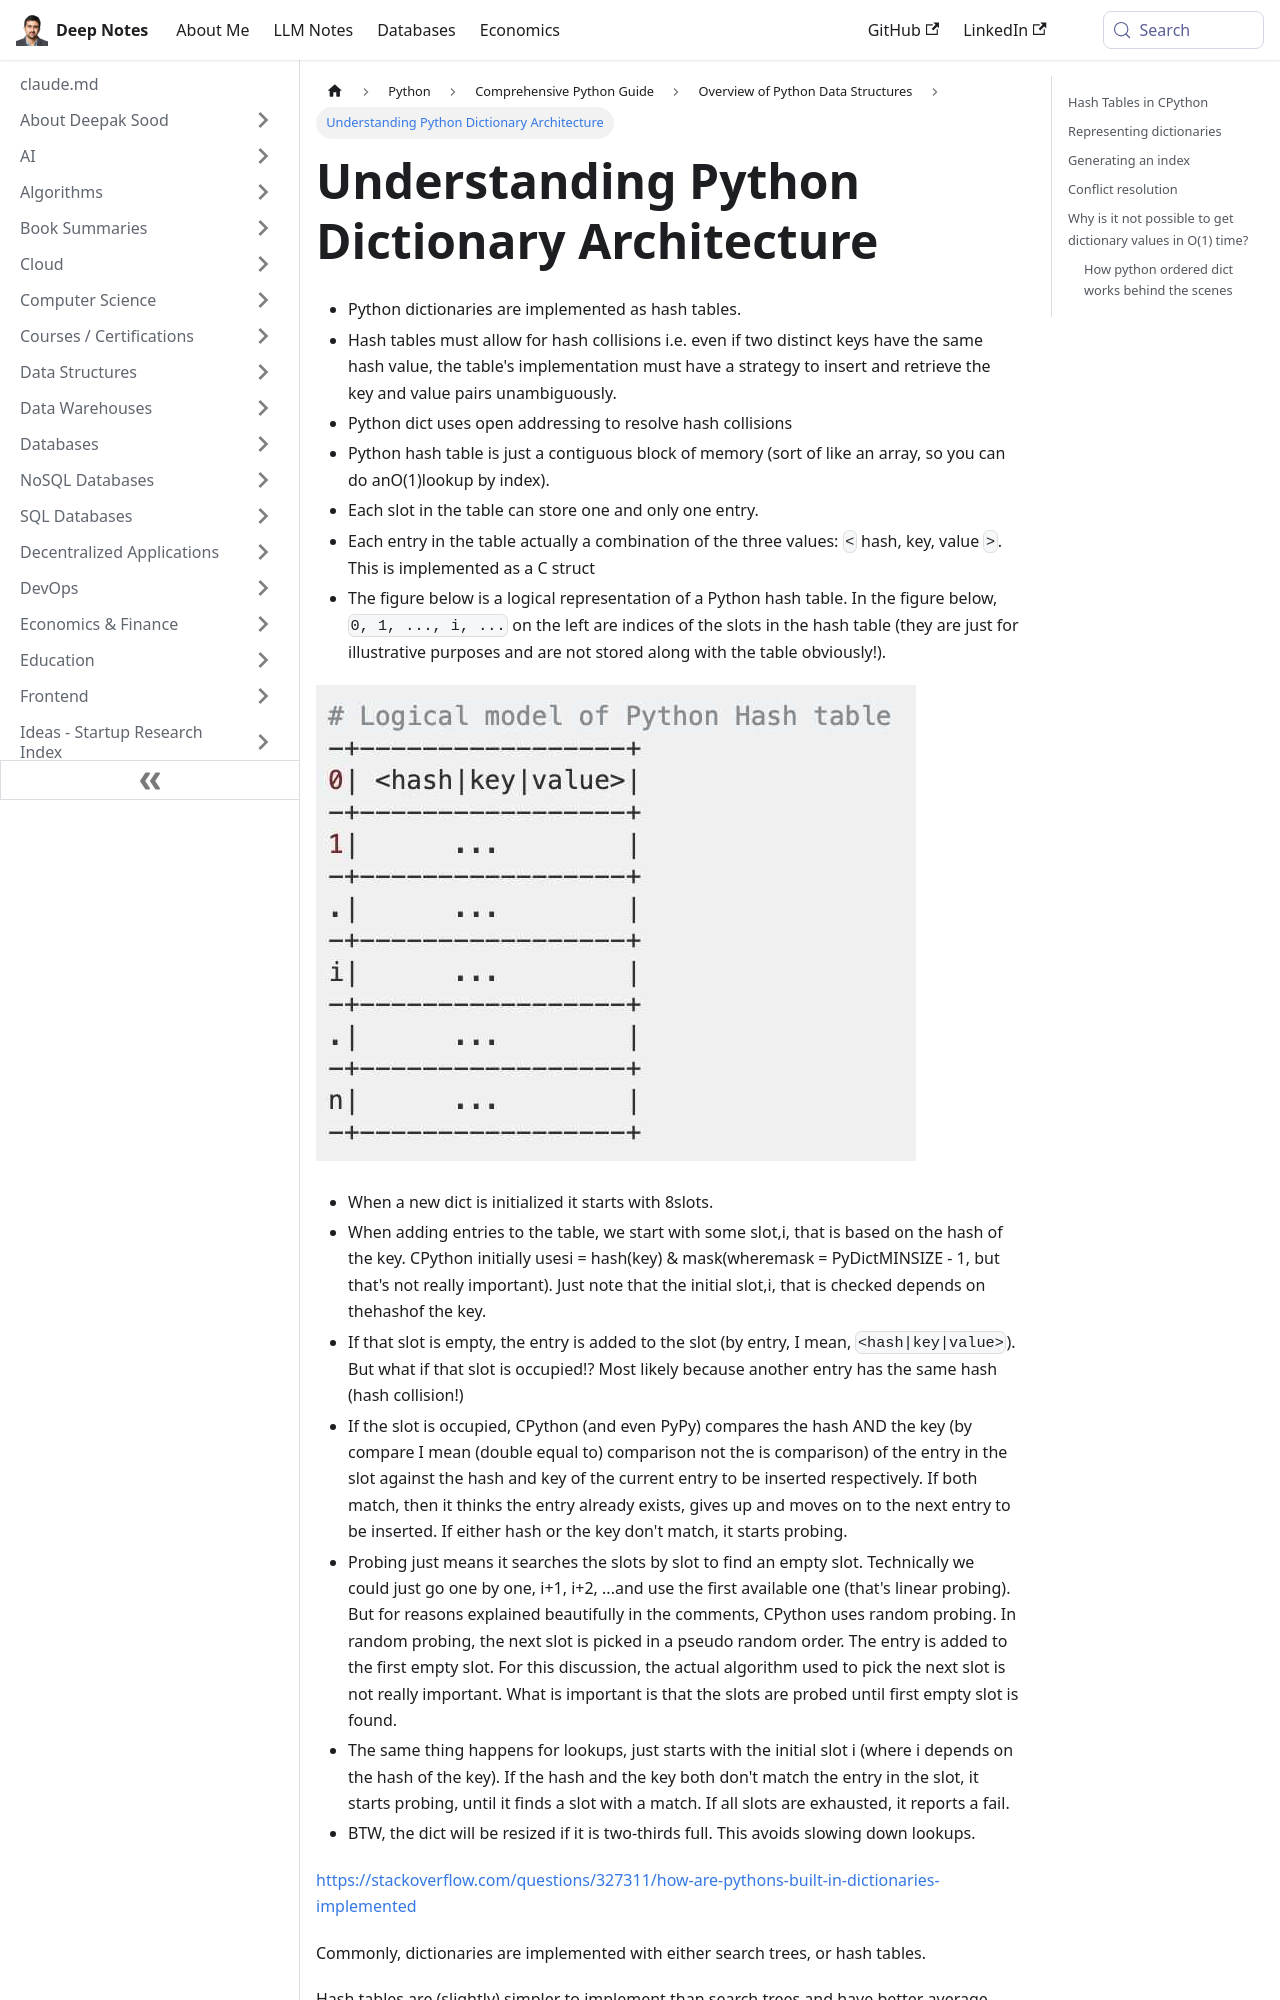

repository: deepaksood619/deepaksood619.github.io · page: python/python-intro/data-structure/dictionary-architecture/index.html · generator: docusaurus

---
slug: /python/python-intro/data-structure/dictionary-architecture
title: Understanding Python Dictionary Architecture
description: Explore the architecture of Python dictionaries, including hash tables, collision resolution, and memory management for efficient data storage.
created: 2023-03-05
updated: 2024-08-12
---
- Python dictionaries are implemented as hash tables.
- Hash tables must allow for hash collisions i.e. even if two distinct keys have the same hash value, the table's implementation must have a strategy to insert and retrieve the key and value pairs unambiguously.
- Python dict uses open addressing to resolve hash collisions
- Python hash table is just a contiguous block of memory (sort of like an array, so you can do anO(1)lookup by index).
- Each slot in the table can store one and only one entry.
- Each entry in the table actually a combination of the three values: `<` hash, key, value `>`. This is implemented as a C struct
- The figure below is a logical representation of a Python hash table. In the figure below, `0, 1, ..., i, ...` on the left are indices of the slots in the hash table (they are just for illustrative purposes and are not stored along with the table obviously!).

![image](../../../media/Data-Structure_Dictionary-image1.jpg)

- When a new dict is initialized it starts with 8slots.
- When adding entries to the table, we start with some slot,i, that is based on the hash of the key. CPython initially usesi = hash(key) & mask(wheremask = PyDictMINSIZE - 1, but that's not really important). Just note that the initial slot,i, that is checked depends on thehashof the key.
- If that slot is empty, the entry is added to the slot (by entry, I mean, `<hash|key|value>`). But what if that slot is occupied!? Most likely because another entry has the same hash (hash collision!)
- If the slot is occupied, CPython (and even PyPy) compares the hash AND the key (by compare I mean (double equal to) comparison not the is comparison) of the entry in the slot against the hash and key of the current entry to be inserted respectively. If both match, then it thinks the entry already exists, gives up and moves on to the next entry to be inserted. If either hash or the key don't match, it starts probing.
- Probing just means it searches the slots by slot to find an empty slot. Technically we could just go one by one, i+1, i+2, ...and use the first available one (that's linear probing). But for reasons explained beautifully in the comments, CPython uses random probing. In random probing, the next slot is picked in a pseudo random order. The entry is added to the first empty slot. For this discussion, the actual algorithm used to pick the next slot is not really important. What is important is that the slots are probed until first empty slot is found.
- The same thing happens for lookups, just starts with the initial slot i (where i depends on the hash of the key). If the hash and the key both don't match the entry in the slot, it starts probing, until it finds a slot with a match. If all slots are exhausted, it reports a fail.
- BTW, the dict will be resized if it is two-thirds full. This avoids slowing down lookups.

https://stackoverflow.com/questions/327311/how-are-pythons-built-in-dictionaries-implemented
